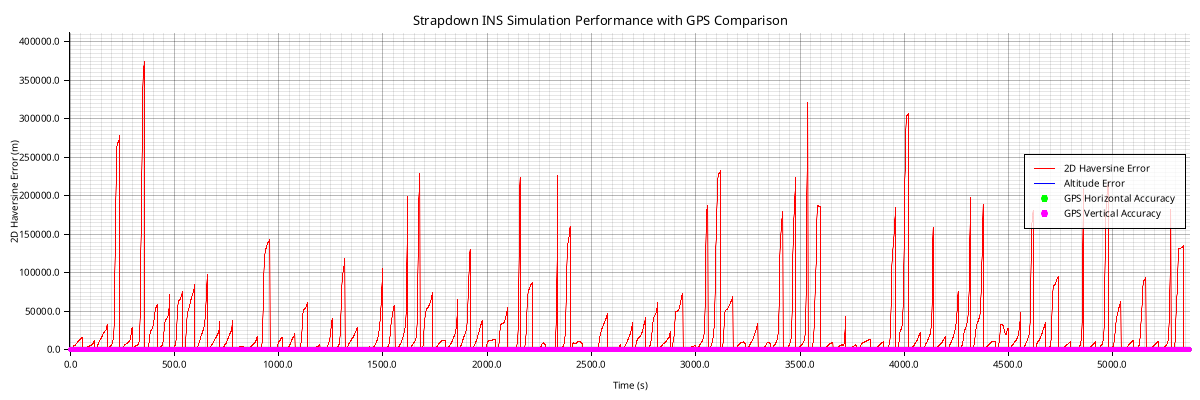

Source data for this figure (header and first rows):
timestamp, latitude, longitude, altitude, velocity_north, velocity_east, velocity_vertical, roll, pitch, yaw, acc_bias_x, acc_bias_y, acc_bias_z, gyro_bias_x, gyro_bias_y, gyro_bias_z, latitude_cov, longitude_cov, altitude_cov, velocity_n_cov, velocity_e_cov, velocity_v_cov, roll_cov, pitch_cov
2025-03-01T16:46:42Z, 40.37, -76.18, 81.9, -10.43, 15.7, -18.57, 0.1707, -1.342, 0.1815, 0.0, 0.0, 0.0, 0.0, 0.0, 0.0, 1.004100773743225e-6, 1.0041007762018328e-6, 1.053, 0.1427, 0.1423, 0.1505, 0.00002, 0.00002001
2025-03-01T16:46:43Z, 40.37, -76.18, 60.97, -15.73, 23.84, -27.56, 0.1733, -1.341, 0.1849, 0.0, 0.0, 0.0, 0.0, 0.0, 0.0, 2.0071007843268257e-6, 2.0071007941799745e-6, 1.282, 0.1464, 0.1444, 0.151, 0.00003, 0.00003001
2025-03-01T16:46:44Z, 40.37, -76.18, 36.73, -21.25, 31.89, -35.38, 0.1762, -1.341, 0.1889, 0.0, 0.0, 0.0, 0.0, 0.0, 0.0, 3.010100802146119e-6, 3.0101008243727913e-6, 1.604, 0.1533, 0.1481, 0.148, 0.00003997, 0.00004001
2025-03-01T16:46:45Z, 40.37, -76.18, 13.49, -26.79, 39.86, -41.5, 0.1833, -1.34, 0.1959, 0.0, 0.0, 0.0, 0.0, 0.0, 0.0, 4.0131008271594085e-6, 4.013100867208092e-6, 1.895, 0.1647, 0.1538, 0.1435, 0.00004992, 0.00005001
2025-03-01T16:46:46Z, 40.36, -76.18, -5.773, -32.56, 47.65, -45.84, 0.1995, -1.334, 0.2017, 0.0, 0.0, 0.0, 0.0, 0.0, 0.0, 5.01610085556873e-6, 5.016100923437685e-6, 2.091, 0.1816, 0.1626, 0.1419, 0.00005979, 0.00005998
2025-03-01T16:46:47Z, 40.36, -76.18, -20.66, -38.61, 55.18, -48.78, 0.2253, -1.323, 0.2106, 0.0, 0.0, 0.0, 0.0, 0.0, 0.0, 6.019100872236112e-6, 6.0191009942677316e-6, 2.2, 0.2047, 0.1754, 0.1471, 0.00006949, 0.00006988
2025-03-01T16:46:48Z, 40.36, -76.17, -31.76, -45.06, 62.31, -50.52, 0.2658, -1.303, 0.2206, 0.0, 0.0, 0.0, 0.0, 0.0, 0.0, 7.022100842286194e-6, 7.022101081504725e-6, 2.263, 0.2342, 0.194, 0.1604, 0.00007885, 0.00007965
2025-03-01T16:46:49Z, 40.36, -76.17, -39.36, -51.96, 68.84, -51.04, 0.3249, -1.27, 0.2314, 0.0, 0.0, 0.0, 0.0, 0.0, 0.0, 8.0251007047562e-6, 8.025101187748734e-6, 2.322, 0.2695, 0.2204, 0.181, 0.00008767, 0.00008914
2025-03-01T16:46:50Z, 40.36, -76.17, -43.14, -59.36, 74.55, -50.1, 0.402, -1.223, 0.244, 0.0, 0.0, 0.0, 0.0, 0.0, 0.0, 9.02810037237228e-6, 9.028101316631765e-6, 2.403, 0.3093, 0.2576, 0.2062, 0.0000957, 0.00009819
2025-03-01T16:46:51Z, 40.36, -76.17, -42.33, -67.13, 79.16, -47.52, 0.499, -1.161, 0.258, 0.0, 0.0, 0.0, 0.0, 0.0, 0.0, 0.00001003, 0.00001003, 2.514, 0.3514, 0.3085, 0.2319, 0.0001028, 0.0001066
2025-03-01T16:46:52Z, 40.35, -76.17, -37.51, -74.34, 83.34, -43.72, 0.5936, -1.081, 0.2563, 0.0, 0.0, 0.0, 0.0, 0.0, 0.0, 0.00001103, 0.00001103, 2.644, 0.3958, 0.3747, 0.2542, 0.0001089, 0.000114
2025-03-01T16:46:53Z, 40.35, -76.17, -28.14, -81.25, 86.46, -38.59, 0.6909, -0.9912, 0.2538, 0.0, 0.0, 0.0, 0.0, 0.0, 0.0, 0.00001204, 0.00001204, 2.776, 0.4414, 0.4582, 0.2691, 0.0001143, 0.0001204
2025-03-01T16:46:54Z, 40.34, -76.17, -15.25, -87.7, 88.35, -32.69, 0.7801, -0.8942, 0.2514, 0.0, 0.0, 0.0, 0.0, 0.0, 0.0, 0.00001304, 0.00001304, 2.885, 0.4863, 0.5608, 0.2746, 0.0001194, 0.0001254
2025-03-01T16:46:55Z, 40.34, -76.17, -0.5801, -93.29, 89.59, -26.78, 0.8552, -0.7979, 0.2553, 0.0, 0.0, 0.0, 0.0, 0.0, 0.0, 0.00001404, 0.00001404, 2.956, 0.5351, 0.6789, 0.2711, 0.0001239, 0.0001292
2025-03-01T16:46:56Z, 40.34, -76.17, 14.21, -98.01, 90.45, -21.41, 0.911, -0.704, 0.2658, 0.0, 0.0, 0.0, 0.0, 0.0, 0.0, 0.00001505, 0.00001505, 2.983, 0.59, 0.8116, 0.2604, 0.000129, 0.0001318
2025-03-01T16:46:57Z, 40.33, -76.17, 28.26, -101.8, 91.62, -16.93, 0.9517, -0.6203, 0.2699, 0.0, 0.0, 0.0, 0.0, 0.0, 0.0, 0.00001605, 0.00001605, 2.973, 0.6566, 0.9556, 0.2445, 0.0001355, 0.0001335
2025-03-01T16:46:58Z, 40.33, -76.17, 40.39, -105.1, 92.61, -13.35, 0.9832, -0.5503, 0.2706, 0.0, 0.0, 0.0, 0.0, 0.0, 0.0, 0.00001705, 0.00001705, 2.935, 0.7277, 1.117, 0.2263, 0.0001432, 0.0001344
2025-03-01T16:46:59Z, 40.33, -76.16, 50.45, -108, 93.53, -10.62, 1.005, -0.4926, 0.2733, 0.0, 0.0, 0.0, 0.0, 0.0, 0.0, 0.00001806, 0.00001806, 2.874, 0.8035, 1.298, 0.2076, 0.0001515, 0.0001351
2025-03-01T16:47:00Z, 40.32, -76.16, 58.64, -110.8, 94.53, -8.591, 1.017, -0.4429, 0.2751, 0.0, 0.0, 0.0, 0.0, 0.0, 0.0, 0.00001906, 0.00001906, 2.799, 0.8845, 1.499, 0.19, 0.0001603, 0.0001356
2025-03-01T16:47:01Z, 40.32, -76.16, 64.77, -113.4, 95.74, -7.257, 1.027, -0.4029, 0.2773, 0.0, 0.0, 0.0, 0.0, 0.0, 0.0, 0.00002006, 0.00002006, 2.717, 0.9715, 1.721, 0.1739, 0.0001694, 0.0001362
2025-03-01T16:47:02Z, 40.32, -76.16, 69.18, -115.9, 97.06, -6.395, 1.035, -0.3707, 0.2796, 0.0, 0.0, 0.0, 0.0, 0.0, 0.0, 0.00002106, 0.00002106, 2.634, 1.063, 1.965, 0.1597, 0.0001786, 0.000137
2025-03-01T16:47:03Z, 40.32, -76.16, 72.24, -118.3, 98.39, -5.837, 1.042, -0.3426, 0.2826, 0.0, 0.0, 0.0, 0.0, 0.0, 0.0, 0.00002207, 0.00002207, 2.551, 1.16, 2.233, 0.1473, 0.0001878, 0.0001377
2025-03-01T16:47:04Z, 40.31, -76.16, 74.23, -120.7, 99.72, -5.489, 1.047, -0.3187, 0.2859, 0.0, 0.0, 0.0, 0.0, 0.0, 0.0, 0.00002307, 0.00002307, 2.474, 1.26, 2.529, 0.1368, 0.0001971, 0.0001387
2025-03-01T16:47:05Z, 40.31, -76.16, 75.65, -123, 101, -5.25, 1.052, -0.297, 0.2901, 0.0, 0.0, 0.0, 0.0, 0.0, 0.0, 0.00002407, 0.00002407, 2.402, 1.366, 2.852, 0.128, 0.0002066, 0.0001399
2025-03-01T16:47:06Z, 40.31, -76.16, 76.76, -125.1, 102.3, -5.055, 1.058, -0.2758, 0.2944, 0.0, 0.0, 0.0, 0.0, 0.0, 0.0, 0.00002508, 0.00002508, 2.337, 1.476, 3.206, 0.1208, 0.000216, 0.0001414
2025-03-01T16:47:07Z, 40.31, -76.16, 77.92, -127, 103.6, -4.849, 1.063, -0.2553, 0.2982, 0.0, 0.0, 0.0, 0.0, 0.0, 0.0, 0.00002608, 0.00002608, 2.28, 1.592, 3.59, 0.1147, 0.0002254, 0.0001432
2025-03-01T16:47:08Z, 40.31, -76.15, 78.95, -128.8, 104.8, -4.646, 1.069, -0.236, 0.3024, 0.0, 0.0, 0.0, 0.0, 0.0, 0.0, 0.00002708, 0.00002708, 2.23, 1.714, 4.007, 0.1096, 0.0002347, 0.0001453
2025-03-01T16:47:09Z, 40.3, -76.15, 79.86, -130.4, 105.8, -4.442, 1.076, -0.2169, 0.3072, 0.0, 0.0, 0.0, 0.0, 0.0, 0.0, 0.00002809, 0.00002809, 2.185, 1.844, 4.458, 0.105, 0.000244, 0.0001475
2025-03-01T16:47:10Z, 40.3, -76.15, 80.47, -131.9, 106.8, -4.269, 1.082, -0.1992, 0.3121, 0.0, 0.0, 0.0, 0.0, 0.0, 0.0, 0.00002909, 0.00002909, 2.145, 1.983, 4.946, 0.101, 0.0002532, 0.0001499
2025-03-01T16:47:11Z, 40.3, -76.15, 80.93, -133.3, 107.7, -4.098, 1.089, -0.183, 0.3173, 0.0, 0.0, 0.0, 0.0, 0.0, 0.0, 0.00003009, 0.00003009, 2.11, 2.131, 5.471, 0.09726, 0.0002622, 0.0001526
2025-03-01T16:47:12Z, 40.3, -76.15, 81.44, -134.5, 108.4, -3.906, 1.096, -0.166, 0.3228, 0.0, 0.0, 0.0, 0.0, 0.0, 0.0, 0.00003109, 0.00003109, 2.077, 2.291, 6.035, 0.09381, 0.000271, 0.0001554
2025-03-01T16:47:13Z, 40.29, -76.15, 81.89, -135.7, 109, -3.73, 1.105, -0.15, 0.3283, 0.0, 0.0, 0.0, 0.0, 0.0, 0.0, 0.0000321, 0.0000321, 2.047, 2.465, 6.636, 0.09052, 0.0002795, 0.0001586
2025-03-01T16:47:14Z, 40.29, -76.15, 82.4, -136.8, 109.4, -3.53, 1.113, -0.1348, 0.3343, 0.0, 0.0, 0.0, 0.0, 0.0, 0.0, 0.0000331, 0.0000331, 2.02, 2.655, 7.275, 0.08729, 0.0002877, 0.0001621
2025-03-01T16:47:15Z, 40.29, -76.15, 82.81, -137.7, 109.8, -3.339, 1.121, -0.1194, 0.3406, 0.0, 0.0, 0.0, 0.0, 0.0, 0.0, 0.0000341, 0.0000341, 1.993, 2.863, 7.953, 0.08406, 0.0002955, 0.0001658
2025-03-01T16:47:16Z, 40.29, -76.14, 83.27, -138.6, 110, -3.145, 1.129, -0.1047, 0.3477, 0.0, 0.0, 0.0, 0.0, 0.0, 0.0, 0.00003511, 0.00003511, 1.967, 3.091, 8.668, 0.0809, 0.0003028, 0.0001698
2025-03-01T16:47:17Z, 40.28, -76.14, 83.65, -139.4, 110.2, -2.961, 1.137, -0.09005, 0.3548, 0.0, 0.0, 0.0, 0.0, 0.0, 0.0, 0.00003611, 0.00003611, 1.94, 3.341, 9.416, 0.07772, 0.0003097, 0.0001741
2025-03-01T16:47:18Z, 40.28, -76.14, 84, -140.2, 110.3, -2.803, 1.143, -0.07636, 0.3622, 0.0, 0.0, 0.0, 0.0, 0.0, 0.0, 0.00003711, 0.00003711, 1.914, 3.617, 10.2, 0.07469, 0.000316, 0.0001786
2025-03-01T16:47:19Z, 40.28, -76.14, 84.45, -140.8, 109.7, -2.453, 1.143, -0.06102, 0.3719, 0.0, 0.0, 0.0, 0.0, 0.0, 0.0, 0.00003811, 0.00003812, 1.888, 3.908, 11.02, 0.06919, 0.0003219, 0.0001835
2025-03-01T16:47:20Z, 40.28, -76.14, 84.81, -141.5, 109.2, -2.216, 1.152, -0.04665, 0.3943, 0.0, 0.0, 0.0, 0.0, 0.0, 0.0, 0.00003912, 0.00003912, 1.854, 4.23, 11.87, 0.06443, 0.0003272, 0.0001888
2025-03-01T16:47:21Z, 40.27, -76.14, 85.13, -142.1, 109.9, -2.274, 1.171, -0.03972, 0.4148, 0.0, 0.0, 0.0, 0.0, 0.0, 0.0, 0.00004012, 0.00004012, 1.817, 4.607, 12.72, 0.06476, 0.0003323, 0.0001943
2025-03-01T16:47:22Z, 40.27, -76.14, 85.61, -142.5, 109, -1.983, 1.218, -0.04452, 0.4389, 0.0, 0.0, 0.0, 0.0, 0.0, 0.0, 0.00004112, 0.00004112, 1.792, 4.986, 13.64, 0.05994, 0.0003373, 0.0002
2025-03-01T16:47:23Z, 40.27, -76.14, 86.16, -142.9, 109.2, -1.972, 1.315, -0.05672, 0.4687, 0.0, 0.0, 0.0, 0.0, 0.0, 0.0, 0.00004213, 0.00004213, 1.76, 5.43, 14.54, 0.06168, 0.0003417, 0.0002062
2025-03-01T16:47:24Z, 40.27, -76.14, 86.78, -143.2, 109, -1.768, 1.384, -0.08283, 0.4923, 0.0, 0.0, 0.0, 0.0, 0.0, 0.0, 0.00004313, 0.00004313, 1.743, 5.909, 15.48, 0.0619, 0.0003458, 0.0002125
2025-03-01T16:47:25Z, 40.26, -76.13, 87.26, -143.6, 108.5, -1.806, 1.365, -0.0613, 0.5144, 0.0, 0.0, 0.0, 0.0, 0.0, 0.0, 0.00004413, 0.00004413, 1.732, 6.398, 16.41, 0.05898, 0.000349, 0.0002192
2025-03-01T16:47:26Z, 40.26, -76.13, 87.66, -143.8, 108.4, -1.669, 1.328, -0.03074, 0.5348, 0.0, 0.0, 0.0, 0.0, 0.0, 0.0, 0.00004514, 0.00004514, 1.716, 6.944, 17.34, 0.05656, 0.0003509, 0.0002258
2025-03-01T16:47:27Z, 40.26, -76.13, 87.98, -144, 108.3, -1.521, 1.301, 0.02115, 0.6289, 0.0, 0.0, 0.0, 0.0, 0.0, 0.0, 0.00004614, 0.00004614, 1.698, 7.534, 18.27, 0.05421, 0.0003518, 0.0002326
2025-03-01T16:47:28Z, 40.26, -76.13, 88.21, -143.7, 108.6, -1.546, 1.312, 0.04748, 0.8301, 0.0, 0.0, 0.0, 0.0, 0.0, 0.0, 0.00004714, 0.00004714, 1.678, 8.176, 19.13, 0.05426, 0.0003519, 0.0002395
2025-03-01T16:47:29Z, 40.25, -76.13, 88.28, -143.9, 108.8, -1.589, 1.33, 0.08052, 1.006, 0.0, 0.0, 0.0, 0.0, 0.0, 0.0, 0.00004814, 0.00004815, 1.663, 8.872, 19.99, 0.05548, 0.0003516, 0.0002471
2025-03-01T16:47:30Z, 40.25, -76.13, 88.24, -144.1, 108.7, -1.593, 1.349, 0.1013, 1.142, 0.0, 0.0, 0.0, 0.0, 0.0, 0.0, 0.00004915, 0.00004915, 1.657, 9.62, 20.8, 0.05685, 0.0003505, 0.0002552
2025-03-01T16:47:31Z, 40.25, -76.13, 88.07, -144.7, 108.8, -1.658, 1.359, 0.1139, 1.172, 0.0, 0.0, 0.0, 0.0, 0.0, 0.0, 0.00005015, 0.00005015, 1.657, 10.43, 21.55, 0.0599, 0.0003481, 0.0002638
2025-03-01T16:47:32Z, 40.25, -76.13, 87.84, -145.3, 108.6, -1.678, 1.372, 0.1296, 1.196, 0.0, 0.0, 0.0, 0.0, 0.0, 0.0, 0.00005115, 0.00005115, 1.668, 11.27, 22.22, 0.06134, 0.0003443, 0.0002721
2025-03-01T16:47:33Z, 40.24, -76.13, 87.69, -146.1, 107.9, -1.663, 1.395, 0.1508, 1.317, 0.0, 0.0, 0.0, 0.0, 0.0, 0.0, 0.00005215, 0.00005216, 1.683, 12.15, 22.77, 0.06073, 0.0003388, 0.000281
2025-03-01T16:47:34Z, 40.24, -76.13, 87.45, -146.8, 107, -1.618, 1.439, 0.1695, 1.552, 0.0, 0.0, 0.0, 0.0, 0.0, 0.0, 0.00005316, 0.00005316, 1.693, 13.07, 23.2, 0.05871, 0.0003319, 0.00029
2025-03-01T16:47:35Z, 40.24, -76.13, 87.04, -148.6, 105.9, -1.604, 1.502, 0.1749, 1.901, 0.0, 0.0, 0.0, 0.0, 0.0, 0.0, 0.00005416, 0.00005416, 1.694, 14.02, 23.58, 0.05559, 0.0003241, 0.0002993
2025-03-01T16:47:36Z, 40.24, -76.12, 86.8, -150.6, 104.8, -1.625, 1.53, 0.1625, 2.095, 0.0, 0.0, 0.0, 0.0, 0.0, 0.0, 0.00005516, 0.00005517, 1.684, 15.02, 23.84, 0.05488, 0.0003158, 0.0003089
2025-03-01T16:47:37Z, 40.23, -76.12, 87.29, -152.4, 103.3, -1.537, 1.551, 0.1577, 2.072, 0.0, 0.0, 0.0, 0.0, 0.0, 0.0, 0.00005617, 0.00005617, 1.673, 16.07, 24.01, 0.05567, 0.0003074, 0.0003189
2025-03-01T16:47:38Z, 40.23, -76.12, 87.8, -153.2, 101.5, -1.404, 1.557, 0.1686, 2.099, 0.0, 0.0, 0.0, 0.0, 0.0, 0.0, 0.00005717, 0.00005717, 1.669, 17.17, 24.15, 0.05357, 0.0003001, 0.0003288
2025-03-01T16:47:39Z, 40.23, -76.12, 88.38, -153.7, 99.63, -1.329, 1.583, 0.1705, 2.182, 0.0, 0.0, 0.0, 0.0, 0.0, 0.0, 0.00005817, 0.00005818, 1.659, 18.33, 24.32, 0.05046, 0.0002938, 0.0003388
2025-03-01T16:47:40Z, 40.22, -76.12, 88.84, -153.9, 97.59, -1.096, 1.612, 0.1483, 2.358, 0.0, 0.0, 0.0, 0.0, 0.0, 0.0, 0.00005917, 0.00005918, 1.641, 19.54, 24.5, 0.04528, 0.0002881, 0.0003487
2025-03-01T16:47:41Z, 40.36, -76.18, 106.2, -152.1, 78.28, 1.022, 1.73, 0.1184, 2.561, 0.0, 0.0, 0.0, 0.0, 0.0, 0.0, 1.0040801322004052e-6, 1.0040805151370374e-6, 0.8527, 17.22, 19.29, 0.03137, 0.0002451, 0.0003257
... 5,306 more rows
